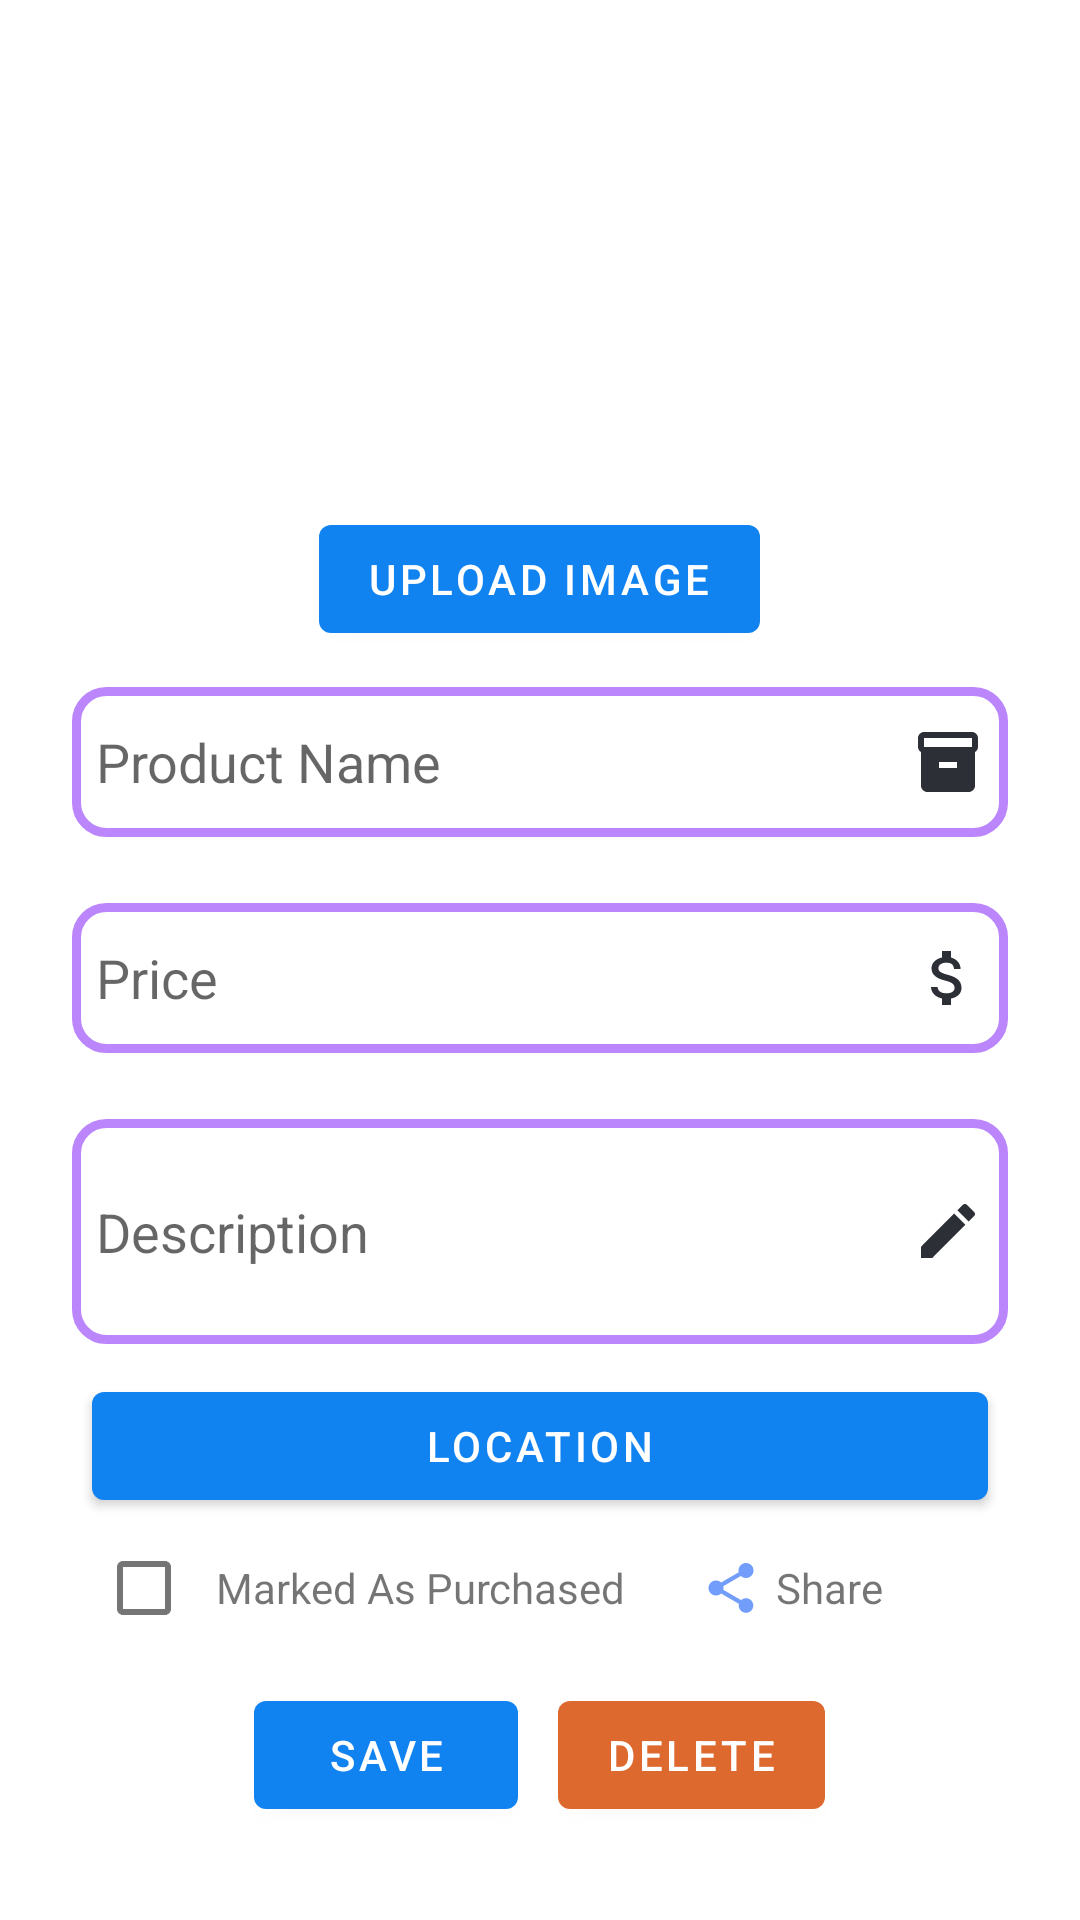

The Android layout XML behind this screen, and the referenced resources:
<!-- AndroidManifest.xml: application theme Theme.Assignment -->
<!-- res/layout/property_form_fragment.xml -->
<?xml version="1.0" encoding="utf-8"?>
<RelativeLayout xmlns:android="http://schemas.android.com/apk/res/android"
    xmlns:tools="http://schemas.android.com/tools"
    android:layout_width="match_parent"
    android:layout_height="match_parent"
    xmlns:app="http://schemas.android.com/apk/res-auto"
    tools:context="UI.Property_Form_Fragment">

    <ScrollView
        android:layout_width="match_parent"
        android:layout_height="wrap_content">



    <LinearLayout
        android:layout_width="match_parent"
        android:layout_height="wrap_content"
        android:layout_centerInParent="false"
        android:layout_marginStart="24dp"
        android:layout_marginTop="8dp"
        android:layout_marginEnd="24dp"
        android:layout_marginBottom="8dp"
        android:layout_gravity="top"
        android:orientation="vertical"
        android:scrollbars="vertical">

        <LinearLayout
            android:layout_width="match_parent"
            android:layout_height="wrap_content"
            android:orientation="vertical"
            android:layout_gravity="center_horizontal"
            android:id="@+id/reference_no1_layout"
            android:gravity="center"
            android:padding="10dp">


            <ImageView
                android:id="@+id/imageView_item_image"
                android:layout_width="200dp"
                android:layout_height="141dp"
                android:src="@drawable/ic_menu_gallery" />

            <com.google.android.material.button.MaterialButton
                android:id="@+id/image_upload_btn"
                android:layout_width="wrap_content"
                android:layout_height="match_parent"
                android:layout_marginHorizontal="20px"
                android:layout_marginTop="30px"
                android:text="Upload Image"
                app:backgroundTint="#1183f0" />

        </LinearLayout>


        <LinearLayout
            android:layout_width="match_parent"
            android:layout_height="wrap_content"
            android:orientation="horizontal"
            android:layout_gravity="center_horizontal"
            >

            <EditText
                android:layout_width="match_parent"
                android:layout_height="50dp"
                android:id="@+id/item_name"
                android:hint="Product Name"
                android:background="@drawable/form_textbox"
                android:drawablePadding="8dp"
                android:drawableRight="@drawable/item_vector"
                android:padding="8dp"
                android:textColor="@color/black"
                android:textColorHighlight="@color/cardview_dark_background"
                android:layout_marginTop="2dp"
                />
        </LinearLayout>


















        <LinearLayout
            android:layout_width="match_parent"
            android:layout_height="wrap_content"
            android:orientation="horizontal"
            android:layout_gravity="center_horizontal"
            android:padding="10dp"/>

        <LinearLayout
            android:layout_width="match_parent"
            android:layout_height="wrap_content"
            android:orientation="horizontal"
            android:layout_gravity="center_horizontal"
            >






            <EditText
                android:id="@+id/price"
                android:layout_width="match_parent"
                android:layout_height="50dp"
                android:layout_marginTop="2dp"
                android:background="@drawable/form_textbox"
                android:drawableRight="@drawable/baseline_attach_money_24"
                android:drawablePadding="8dp"
                android:hint="Price"
                android:padding="8dp"
                android:textColor="@color/black"
                android:textColorHighlight="@color/cardview_dark_background" />
        </LinearLayout>

        <LinearLayout
            android:layout_width="match_parent"
            android:layout_height="match_parent"
            android:orientation="horizontal"
            android:layout_gravity="center_horizontal"
            android:padding="10dp">















        </LinearLayout>

        <LinearLayout
            android:layout_width="match_parent"
            android:layout_height="wrap_content"
            android:orientation="horizontal"
            android:layout_gravity="center_horizontal"
            android:layout_marginBottom="10dp"
            >

            <EditText
                android:id="@+id/item_description"
                android:layout_width="match_parent"
                android:layout_height="75dp"
                android:layout_marginTop="2dp"
                android:background="@drawable/form_textbox"
                android:drawableRight="@drawable/baseline_edit_24"
                android:drawablePadding="8dp"
                android:hint="Description"
                android:padding="8dp"
                android:textColor="@color/black"
                android:textColorHighlight="@color/cardview_dark_background" />
        </LinearLayout>
        <LinearLayout
            android:layout_width="match_parent"
            android:layout_height="wrap_content"
            android:orientation="horizontal"
            android:layout_gravity="center_horizontal"
            android:layout_marginBottom="10dp"
            >


            <com.google.android.material.button.MaterialButton
                android:layout_width="match_parent"
                android:layout_height="wrap_content"
                app:backgroundTint="#1183f0"
                android:id="@+id/choose_location_btn"
                android:text="Location"

                android:layout_marginHorizontal="20px">

            </com.google.android.material.button.MaterialButton>
        </LinearLayout>

        <LinearLayout
            android:id="@+id/item_is_purchased_layout"
            android:layout_width="match_parent"
            android:layout_height="20dp"
            android:layout_gravity="center"
            android:orientation="horizontal"
            android:layout_marginTop="10px">
            <com.google.android.material.checkbox.MaterialCheckBox
                android:id="@+id/item_is_purchased"
                android:layout_width="wrap_content"
                android:layout_height="wrap_content"/>
            <TextView
                android:layout_width="wrap_content"
                android:layout_height="wrap_content"
                android:text="Marked As Purchased"
                android:layout_marginRight="20dp"
                />
            <com.google.android.material.imageview.ShapeableImageView
                android:id="@+id/share_item"
                android:layout_width="wrap_content"
                android:layout_height="wrap_content"
                android:src="@drawable/share_logo"
                />
            <TextView
                android:layout_width="wrap_content"
                android:layout_height="wrap_content"
                android:text="Share"
                />
        </LinearLayout>

        <LinearLayout
            android:id="@+id/item_share"
            android:layout_width="wrap_content"
            android:layout_height="20dp"
            android:layout_gravity="center"
            android:orientation="horizontal">

        </LinearLayout>
        <LinearLayout
            android:layout_width="wrap_content"
            android:layout_height="wrap_content"
            android:layout_gravity="center"

            android:orientation="horizontal">
            <com.google.android.material.button.MaterialButton
                android:layout_width="wrap_content"
                android:layout_height="match_parent"
                app:backgroundTint="#1183f0"
                android:id="@+id/save_btn"
                android:text="Save"
                android:layout_marginTop="5px"
                android:layout_marginHorizontal="20px"/>
            <com.google.android.material.button.MaterialButton
                android:layout_width="wrap_content"
                android:layout_height="match_parent"
                app:backgroundTint="#de692f"
                android:id="@+id/delete_btn"
                android:text="Delete"
                android:layout_marginTop="5px"
                android:layout_marginHorizontal="20px"/>
        </LinearLayout>




















    </LinearLayout>

    </ScrollView>



</RelativeLayout>
<!-- resources referenced by this layout -->
<resources>
  <!-- drawable baseline_attach_money_24 (drawable) -->
  <vector android:height="24dp" android:tint="#2D2F36"
      android:viewportHeight="24" android:viewportWidth="24"
      android:width="24dp" xmlns:android="http://schemas.android.com/apk/res/android">
      <path android:fillColor="@android:color/white" android:pathData="M11.8,10.9c-2.27,-0.59 -3,-1.2 -3,-2.15 0,-1.09 1.01,-1.85 2.7,-1.85 1.78,0 2.44,0.85 2.5,2.1h2.21c-0.07,-1.72 -1.12,-3.3 -3.21,-3.81V3h-3v2.16c-1.94,0.42 -3.5,1.68 -3.5,3.61 0,2.31 1.91,3.46 4.7,4.13 2.5,0.6 3,1.48 3,2.41 0,0.69 -0.49,1.79 -2.7,1.79 -2.06,0 -2.87,-0.92 -2.98,-2.1h-2.2c0.12,2.19 1.76,3.42 3.68,3.83V21h3v-2.15c1.95,-0.37 3.5,-1.5 3.5,-3.55 0,-2.84 -2.43,-3.81 -4.7,-4.4z"/>
  </vector>
  <!-- drawable baseline_edit_24 (drawable) -->
  <vector android:height="24dp" android:tint="#2D2F36"
      android:viewportHeight="24" android:viewportWidth="24"
      android:width="24dp" xmlns:android="http://schemas.android.com/apk/res/android">
      <path android:fillColor="@android:color/white" android:pathData="M3,17.25V21h3.75L17.81,9.94l-3.75,-3.75L3,17.25zM20.71,7.04c0.39,-0.39 0.39,-1.02 0,-1.41l-2.34,-2.34c-0.39,-0.39 -1.02,-0.39 -1.41,0l-1.83,1.83 3.75,3.75 1.83,-1.83z"/>
  </vector>
  <!-- drawable form_textbox (drawable) -->
  <?xml version="1.0" encoding="utf-8"?>
  <selector xmlns:android="http://schemas.android.com/apk/res/android">
      <item >
          <shape android:shape="rectangle">
              <stroke
                  android:width="3dp"
                  android:color="@color/purple_200"
                  />
              <corners
                  android:radius="10dp"
                  />
  
          </shape>
      </item>
  </selector>
  <!-- drawable item_vector (drawable) -->
  <vector android:height="24dp" android:tint="#2D2F36"
      android:viewportHeight="24" android:viewportWidth="24"
      android:width="24dp" xmlns:android="http://schemas.android.com/apk/res/android">
      <path android:fillColor="@android:color/white" android:pathData="M20,2L4,2c-1,0 -2,0.9 -2,2v3.01c0,0.72 0.43,1.34 1,1.69L3,20c0,1.1 1.1,2 2,2h14c0.9,0 2,-0.9 2,-2L21,8.7c0.57,-0.35 1,-0.97 1,-1.69L22,4c0,-1.1 -1,-2 -2,-2zM15,14L9,14v-2h6v2zM20,7L4,7L4,4l16,-0.02L20,7z"/>
  </vector>
  <!-- drawable share_logo (drawable) -->
  <vector android:height="30dp" android:tint="#729DFA"
      android:viewportHeight="24" android:viewportWidth="24"
      android:width="30dp" xmlns:android="http://schemas.android.com/apk/res/android">
      <path android:fillColor="@android:color/white" android:pathData="M18,16.08c-0.76,0 -1.44,0.3 -1.96,0.77L8.91,12.7c0.05,-0.23 0.09,-0.46 0.09,-0.7s-0.04,-0.47 -0.09,-0.7l7.05,-4.11c0.54,0.5 1.25,0.81 2.04,0.81 1.66,0 3,-1.34 3,-3s-1.34,-3 -3,-3 -3,1.34 -3,3c0,0.24 0.04,0.47 0.09,0.7L8.04,9.81C7.5,9.31 6.79,9 6,9c-1.66,0 -3,1.34 -3,3s1.34,3 3,3c0.79,0 1.5,-0.31 2.04,-0.81l7.12,4.16c-0.05,0.21 -0.08,0.43 -0.08,0.65 0,1.61 1.31,2.92 2.92,2.92 1.61,0 2.92,-1.31 2.92,-2.92s-1.31,-2.92 -2.92,-2.92z"/>
  </vector>
  <style name="Theme.Assignment" parent="Theme.MaterialComponents.DayNight.DarkActionBar">
          
          <item name="colorPrimary">@color/purple_500</item>
          <item name="colorPrimaryVariant">@color/purple_700</item>
          <item name="colorOnPrimary">@color/white</item>
          
          <item name="colorSecondary">@color/teal_200</item>
          <item name="colorSecondaryVariant">@color/teal_700</item>
          <item name="colorOnSecondary">@color/black</item>
          
          <item name="android:statusBarColor">?attr/colorPrimaryVariant</item>
          <item name="windowActionBar">false</item>
          <item name="windowNoTitle">true</item>
          
      </style>
  <!-- drawable baseline_arrow_drop_down_24 (drawable) -->
  <vector android:height="24dp" android:tint="#2D2F36"
      android:viewportHeight="24" android:viewportWidth="24"
      android:width="24dp" xmlns:android="http://schemas.android.com/apk/res/android">
      <path android:fillColor="@android:color/white" android:pathData="M7,10l5,5 5,-5z"/>
  </vector>
  <!-- not gathered from this repository: default colours our renderer supplied (Android Studio template values) -->
  <color name="purple_200">#FFBB86FC</color>
  <color name="purple_500">#FF6200EE</color>
  <color name="purple_700">#FF3700B3</color>
  <color name="teal_200">#FF03DAC5</color>
  <color name="teal_700">#FF018786</color>
  <color name="black">#FF000000</color>
  <color name="white">#FFFFFFFF</color>
</resources>
